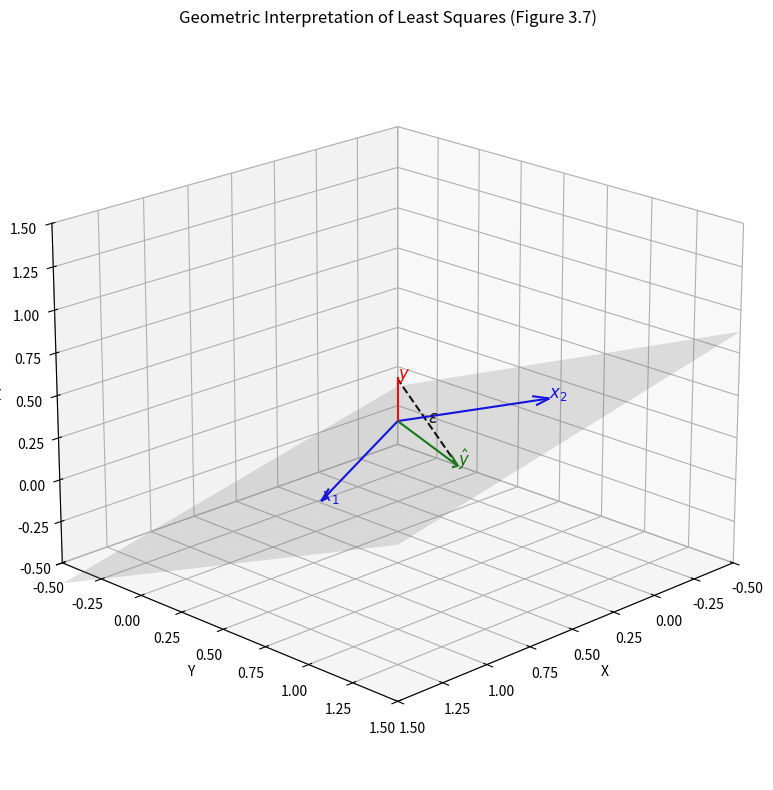

The script that saved this image: (Note: this script raises an exception after producing the figure.)
import numpy as np
import matplotlib.pyplot as plt
from mpl_toolkits.mplot3d import Axes3D

def main():
    fig = plt.figure(figsize=(10, 8))
    ax = fig.add_subplot(111, projection='3d')

    # Define basis vectors for the subspace (plane)
    # Let's make them non-orthogonal to be general
    x1 = np.array([1, 0.5, 0])
    x2 = np.array([0, 1, 0.5])

    # Normalize for better visualization length
    x1 = x1 / np.linalg.norm(x1)
    x2 = x2 / np.linalg.norm(x2)

    # Create a grid for the plane
    xx, yy = np.meshgrid(np.linspace(-0.5, 1.5, 10), np.linspace(-0.5, 1.5, 10))

    # The plane is spanned by x1 and x2.
    # Any point p = a*x1 + b*x2
    # We need the normal to the plane to plot it easily using ax.plot_surface
    normal = np.cross(x1, x2)
    # Plane equation: ax + by + cz = 0 (passing through origin)
    # z = (-ax - by) / c
    z_plane = (-normal[0] * xx - normal[1] * yy) / normal[2]

    # Plot the plane (Subspace spanned by X)
    ax.plot_surface(xx, yy, z_plane, alpha=0.2, color='gray')

    # Define y vector (outside the plane)
    y_vec = np.array([0.8, 0.8, 0.8])

    # Calculate projection y_hat onto the plane spanned by x1, x2
    X = np.column_stack((x1, x2))
    # beta = (X^T X)^-1 X^T y
    beta = np.linalg.inv(X.T @ X) @ X.T @ y_vec
    y_hat = X @ beta

    # Residual
    residual = y_vec - y_hat

    # Plot vectors
    # Origin
    O = np.array([0, 0, 0])

    # Helper to plot vector
    def plot_vector(v, color, label, linestyle='-'):
        ax.quiver(0, 0, 0, v[0], v[1], v[2], color=color, arrow_length_ratio=0.1, linestyle=linestyle)
        ax.text(v[0], v[1], v[2], label, fontsize=12, color=color)

    # Plot x1, x2 (basis)
    plot_vector(x1, 'blue', r'$x_1$')
    plot_vector(x2, 'blue', r'$x_2$')

    # Plot y
    plot_vector(y_vec, 'red', r'$y$')

    # Plot y_hat
    plot_vector(y_hat, 'green', r'$\hat{y}$')

    # Plot residual (dashed line from y_hat to y)
    ax.plot([y_hat[0], y_vec[0]], [y_hat[1], y_vec[1]], [y_hat[2], y_vec[2]], 'k--', label=r'$y - \hat{y}$')
    ax.text((y_hat[0]+y_vec[0])/2, (y_hat[1]+y_vec[1])/2, (y_hat[2]+y_vec[2])/2, r'$\epsilon$', fontsize=12)

    # Set limits
    ax.set_xlim([-0.5, 1.5])
    ax.set_ylim([-0.5, 1.5])
    ax.set_zlim([-0.5, 1.5])

    ax.set_xlabel('X')
    ax.set_ylabel('Y')
    ax.set_zlabel('Z')

    ax.set_title('Geometric Interpretation of Least Squares (Figure 3.7)')

    # Adjust view
    ax.view_init(elev=20, azim=45)

    plt.tight_layout()
    output_path = 'src/figures/output/fig_3_7.png'
    plt.savefig(output_path, dpi=300)
    print(f"Figure 3.7 generated in {output_path}")

if __name__ == "__main__":
    main()
